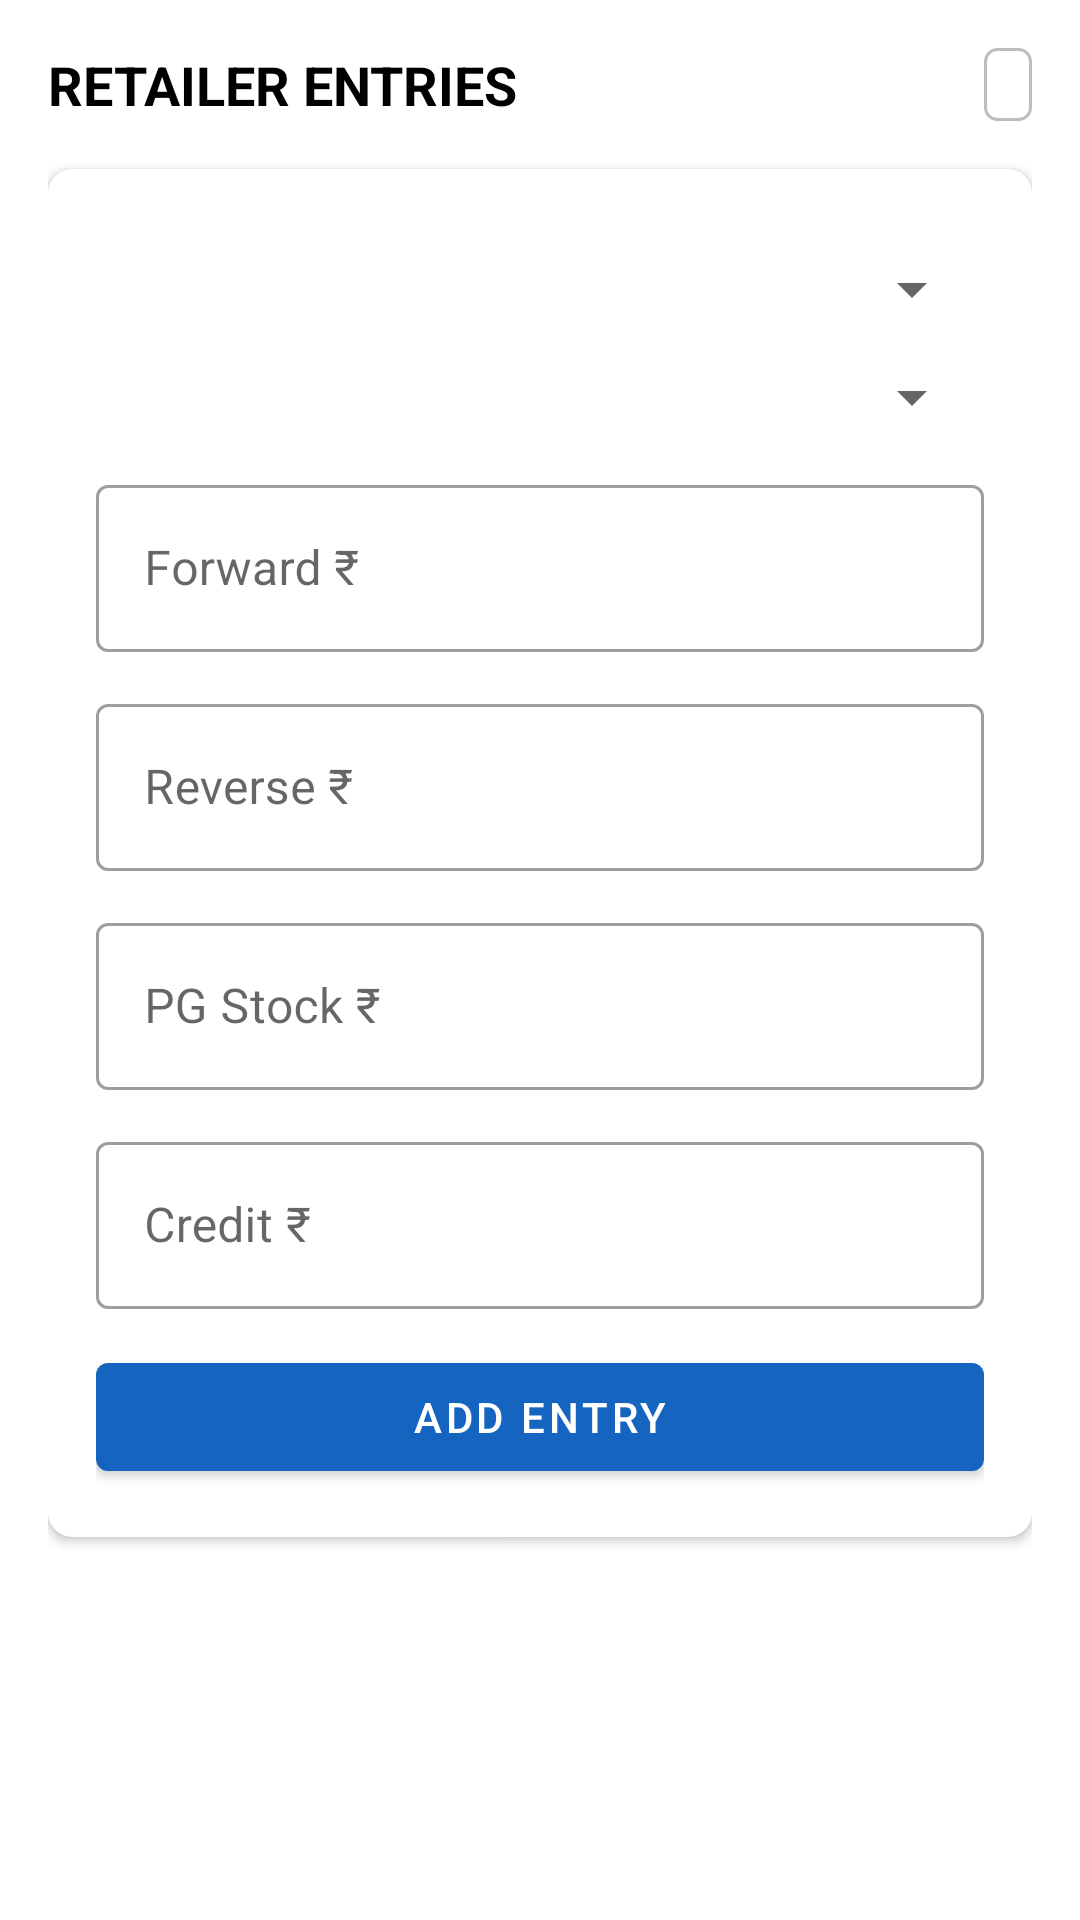

This screen was rendered from an Android layout file. Write that file and the resources it references.
<!-- AndroidManifest.xml: application theme Theme.DSRApp -->
<!-- res/layout/fragment_retailer_entry.xml -->
<?xml version="1.0" encoding="utf-8"?>
<androidx.core.widget.NestedScrollView
    xmlns:android="http://schemas.android.com/apk/res/android"
    xmlns:app="http://schemas.android.com/apk/res-auto"
    android:layout_width="match_parent"
    android:layout_height="match_parent"
    android:background="?attr/colorSurface">

    <LinearLayout
        android:layout_width="match_parent"
        android:layout_height="wrap_content"
        android:orientation="vertical"
        android:padding="16dp">

        
        <LinearLayout
            android:layout_width="match_parent"
            android:layout_height="wrap_content"
            android:orientation="horizontal"
            android:gravity="center_vertical"
            android:layout_marginBottom="16dp">

            <TextView
                android:id="@+id/tv_retailer_header"
                android:layout_width="0dp"
                android:layout_height="wrap_content"
                android:layout_weight="1"
                android:text="RETAILER ENTRIES"
                android:textSize="18sp"
                android:textStyle="bold"
                android:textColor="?attr/colorOnSurface" />

            <TextView
                android:id="@+id/tv_retailer_date"
                android:layout_width="wrap_content"
                android:layout_height="wrap_content"
                android:paddingStart="8dp"
                android:paddingEnd="8dp"
                android:paddingTop="4dp"
                android:paddingBottom="4dp"
                android:background="@drawable/spinner_border"
                android:textSize="12sp"
                android:textColor="?attr/colorPrimary" />
        </LinearLayout>

        
        <androidx.cardview.widget.CardView
            android:layout_width="match_parent"
            android:layout_height="wrap_content"
            app:cardElevation="2dp"
            app:cardCornerRadius="8dp"
            android:layout_marginBottom="16dp">

            <LinearLayout
                android:layout_width="match_parent"
                android:layout_height="wrap_content"
                android:orientation="vertical"
                android:padding="16dp">

                
                <com.google.android.material.textfield.TextInputLayout
                    style="@style/Widget.MaterialComponents.TextInputLayout.OutlinedBox.ExposedDropdownMenu"
                    android:layout_width="match_parent"
                    android:layout_height="wrap_content"
                    android:hint="Retailer"
                    android:layout_marginBottom="12dp">

                    <Spinner
                        android:id="@+id/spinner_retailer"
                        android:layout_width="match_parent"
                        android:layout_height="wrap_content" />
                </com.google.android.material.textfield.TextInputLayout>

                
                <com.google.android.material.textfield.TextInputLayout
                    style="@style/Widget.MaterialComponents.TextInputLayout.OutlinedBox"
                    android:layout_width="match_parent"
                    android:layout_height="wrap_content"
                    android:hint="Forward ₹"
                    android:layout_marginBottom="12dp">

                    <com.google.android.material.textfield.TextInputEditText
                        android:id="@+id/et_forward"
                        android:layout_width="match_parent"
                        android:layout_height="wrap_content"
                        android:inputType="numberDecimal" />
                </com.google.android.material.textfield.TextInputLayout>

                
                <com.google.android.material.textfield.TextInputLayout
                    style="@style/Widget.MaterialComponents.TextInputLayout.OutlinedBox"
                    android:layout_width="match_parent"
                    android:layout_height="wrap_content"
                    android:hint="Reverse ₹"
                    android:layout_marginBottom="12dp">

                    <com.google.android.material.textfield.TextInputEditText
                        android:id="@+id/et_reverse"
                        android:layout_width="match_parent"
                        android:layout_height="wrap_content"
                        android:inputType="numberDecimal" />
                </com.google.android.material.textfield.TextInputLayout>

                
                <com.google.android.material.textfield.TextInputLayout
                    style="@style/Widget.MaterialComponents.TextInputLayout.OutlinedBox"
                    android:layout_width="match_parent"
                    android:layout_height="wrap_content"
                    android:hint="PG Stock ₹"
                    android:layout_marginBottom="12dp">

                    <com.google.android.material.textfield.TextInputEditText
                        android:id="@+id/et_pg_stock"
                        android:layout_width="match_parent"
                        android:layout_height="wrap_content"
                        android:inputType="numberDecimal" />
                </com.google.android.material.textfield.TextInputLayout>

                
                <com.google.android.material.textfield.TextInputLayout
                    style="@style/Widget.MaterialComponents.TextInputLayout.OutlinedBox"
                    android:layout_width="match_parent"
                    android:layout_height="wrap_content"
                    android:hint="Credit ₹"
                    android:layout_marginBottom="12dp">

                    <com.google.android.material.textfield.TextInputEditText
                        android:id="@+id/et_credit"
                        android:layout_width="match_parent"
                        android:layout_height="wrap_content"
                        android:inputType="numberDecimal" />
                </com.google.android.material.textfield.TextInputLayout>

                <com.google.android.material.button.MaterialButton
                    android:id="@+id/btn_add_retailer"
                    style="@style/Widget.MaterialComponents.Button"
                    android:layout_width="match_parent"
                    android:layout_height="wrap_content"
                    android:text="ADD ENTRY" />

            </LinearLayout>
        </androidx.cardview.widget.CardView>

        
        <TextView
            android:id="@+id/tv_retailer_empty"
            android:layout_width="wrap_content"
            android:layout_height="wrap_content"
            android:layout_gravity="center_horizontal"
            android:text="No retailer entries yet.\nTap ADD ENTRY to get started."
            android:textSize="14sp"
            android:textColor="#AAAAAA"
            android:gravity="center"
            android:visibility="gone"
            android:layout_marginBottom="12dp" />

        
        <androidx.recyclerview.widget.RecyclerView
            android:id="@+id/rv_retailer_txns"
            android:layout_width="match_parent"
            android:layout_height="wrap_content"
            android:nestedScrollingEnabled="false"
            android:layout_marginBottom="80dp" />

    </LinearLayout>
</androidx.core.widget.NestedScrollView>
<!-- resources referenced by this layout -->
<resources>
  <!-- drawable spinner_border (drawable) -->
  <?xml version="1.0" encoding="utf-8"?>
  <shape xmlns:android="http://schemas.android.com/apk/res/android"
      android:shape="rectangle">
      <stroke android:width="1dp" android:color="#BDBDBD" />
      <corners android:radius="4dp" />
      <padding android:left="8dp" android:top="4dp" android:right="8dp" android:bottom="4dp" />
  </shape>
  <style name="Theme.DSRApp" parent="Theme.MaterialComponents.DayNight.DarkActionBar">
          <item name="colorPrimary">@color/colorPrimary</item>
          <item name="colorPrimaryVariant">@color/colorPrimaryVariant</item>
          <item name="colorOnPrimary">@android:color/white</item>
          <item name="colorAccent">@color/colorAccent</item>
      </style>
  <color name="colorPrimary">#1565C0</color>
  <color name="colorPrimaryVariant">#003c8f</color>
  <color name="colorAccent">#E53935</color>
</resources>
